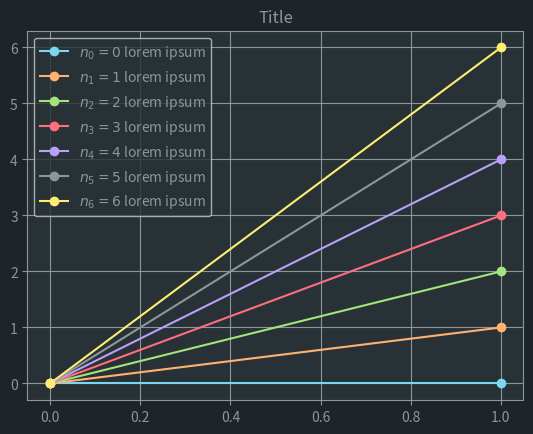

The matplotlib source for this figure:
"""Monokai Pro for Matplotlib"""
import matplotlib.pyplot as plt

# palette
color_base_bg_light = '#273136'  # rgb(39, 49, 54)
color_base_bg_dark = '#1d2528'  # rgb(29, 37, 40)
color_text_white = '#8b9798'

color_gray = '#8b9798'  # rgb(139, 151, 152) todo: find correct comment color

color_red = '#FF6D7E'  # rgb(255, 109, 126)
color_orange = '#FFB270'  # rgb(255, 178, 112)
color_yellow = '#FFED72'  # rgb(255, 237, 114)
color_green = '#A2E57B'  # rgb(162, 229, 123)
color_blue = '#7CD5F1'  # rgb(124, 213, 241)
color_purple = '#BAA0F8'  # rgb(186, 160, 248)

# set parameter
plt.rcParams['axes.facecolor'] = color_base_bg_light
plt.rcParams['figure.facecolor'] = color_base_bg_dark
plt.rcParams['axes.edgecolor'] = color_text_white
plt.rcParams['xtick.color'] = color_text_white
plt.rcParams['ytick.color'] = color_text_white
plt.rcParams['axes.titlecolor'] = color_text_white
plt.rcParams['legend.labelcolor'] = color_text_white
plt.rcParams['grid.color'] = color_gray

plt.rcParams['axes.prop_cycle'] = plt.cycler(color=[
    color_blue,
    color_orange,
    color_green,
    color_red,
    color_purple,
    color_gray,
    color_yellow,
])

if __name__ == '__main__':
    def main():
        # get list of available parameters and their current value
        for key, value in zip(plt.rcParams, plt.rcParams.values()):
            print(f"{key} : {value}")

        # test plot
        plt.figure()
        for it in range(7):
            plt.plot([0, it], '-o', label=f"$n_{it} = {it}$ lorem ipsum")

        plt.title("Title")
        plt.grid()
        plt.legend()
        plt.show()


    main()
